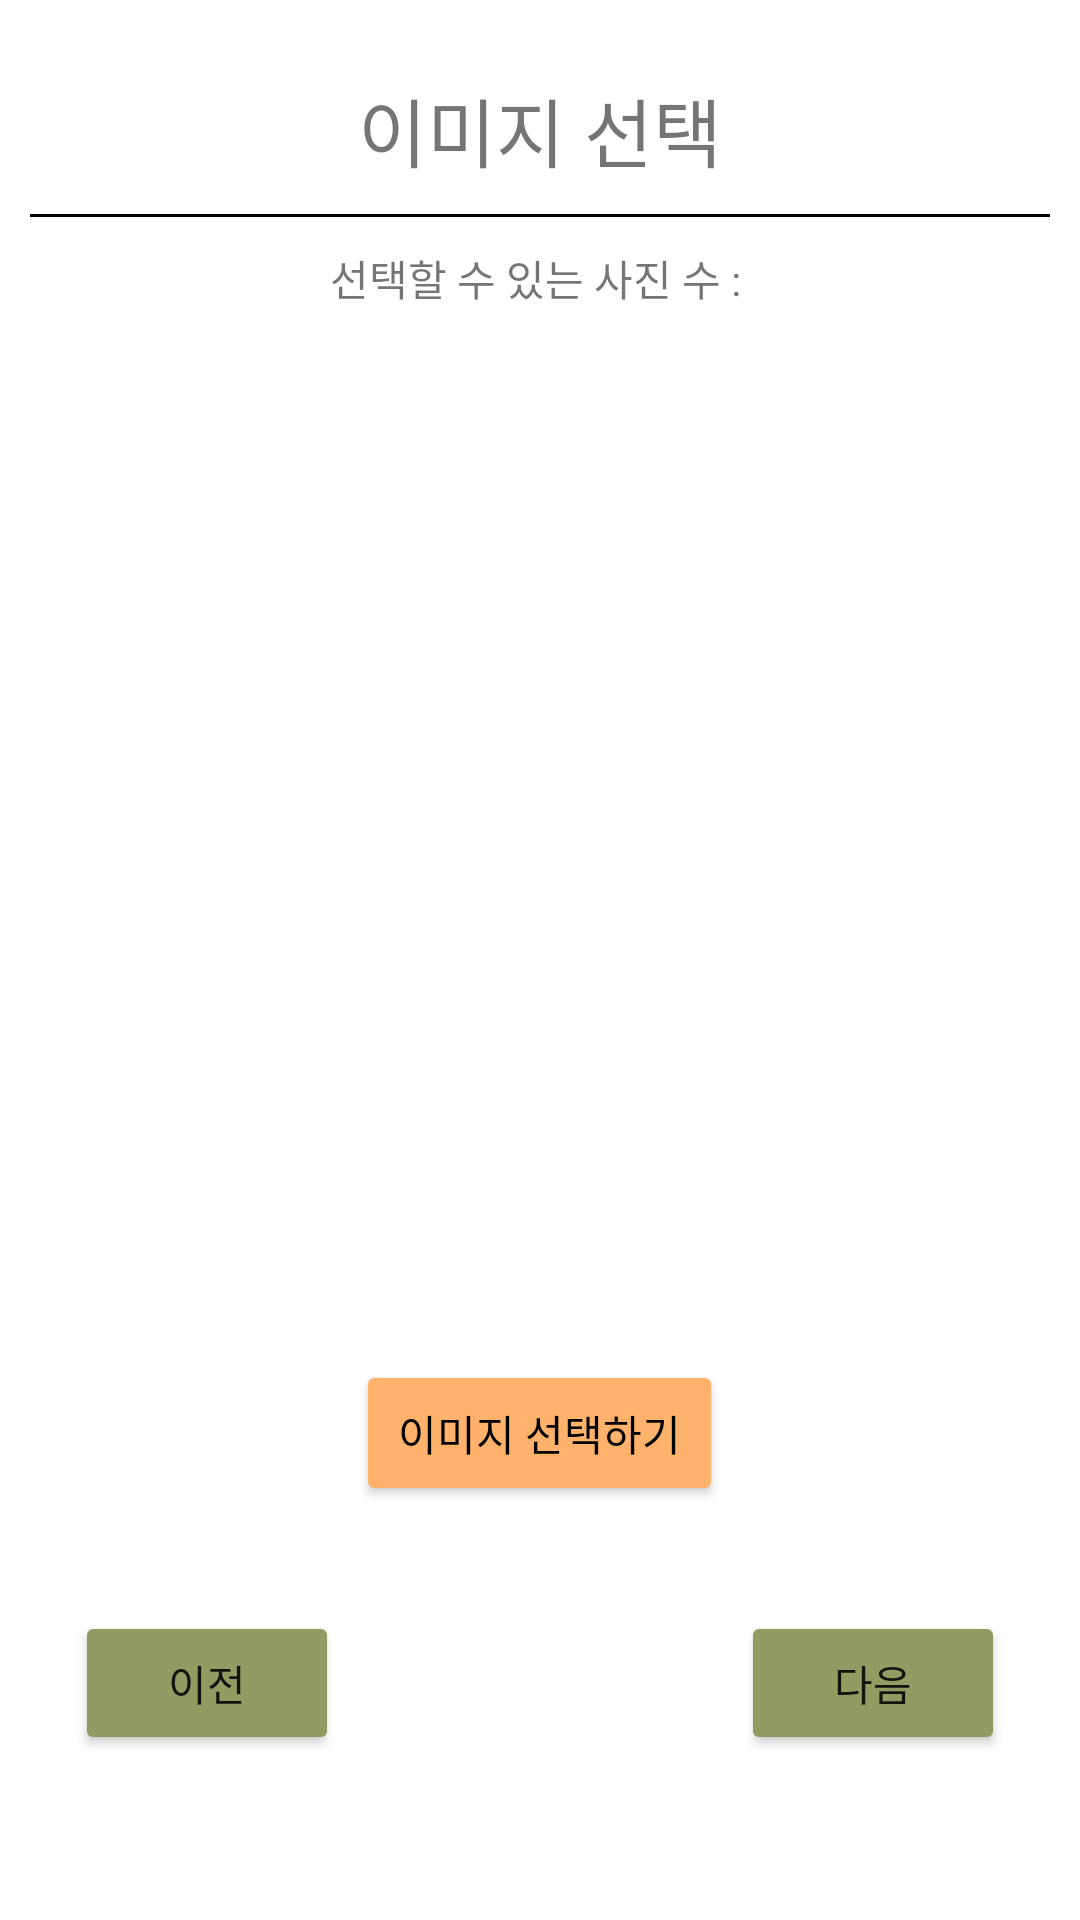

Write the Android layout XML for this screen, with the resource values it uses.
<!-- AndroidManifest.xml: application theme Theme.PhotoBook -->
<!-- res/layout/activity_choose_images.xml -->
<?xml version="1.0" encoding="utf-8"?>
<LinearLayout xmlns:android="http://schemas.android.com/apk/res/android"
    xmlns:app="http://schemas.android.com/apk/res-auto"
    xmlns:tools="http://schemas.android.com/tools"
    android:layout_width="match_parent"
    android:layout_height="match_parent"
    android:orientation="vertical"
    android:padding="10dp"
    tools:context=".ChooseImages">
    <LinearLayout
        android:orientation="vertical"
        android:layout_width="match_parent"
        android:layout_height="0dp"
        android:layout_weight="1">
        <TextView
            android:layout_width="match_parent"
            android:layout_height="wrap_content"
            android:layout_marginTop="15dp"
            android:text="이미지 선택"
            android:textSize="25dp"
            android:gravity="center"
            android:layout_marginBottom="10dp"/>
        <View
            android:layout_width="match_parent"
            android:layout_height="1dp"
            android:background="#000000"
            android:layout_marginBottom="10dp"/>

        <TextView
            android:id="@+id/maxPhotoTV"
            android:layout_width="match_parent"
            android:layout_height="wrap_content"
            android:text="선택할 수 있는 사진 수 : "
            android:gravity="center"
            android:layout_marginBottom="10dp"/>

        <androidx.recyclerview.widget.RecyclerView
            tools:listitem="@layout/item_image"
            android:layout_width="match_parent"
            android:layout_height="match_parent"
            android:id="@+id/recyclerGridImageView"/>
        
    </LinearLayout>
    <LinearLayout
        android:layout_marginTop="15dp"
        android:layout_marginBottom="30dp"
        android:layout_width="match_parent"
        android:layout_height="wrap_content"
        android:layout_gravity="bottom"
        android:orientation="vertical">
        <Button
            android:id="@+id/getImagesButton"
            android:padding="14dp"
            android:layout_marginBottom="20dp"
            android:layout_width="wrap_content"
            android:layout_height="wrap_content"
            android:text="이미지 선택하기"
            android:layout_gravity="center"
            android:backgroundTint="@color/orange_200"
            android:textColor="@color/black"/>
        <LinearLayout
            android:layout_width="match_parent"
            android:layout_height="wrap_content"
            android:layout_margin="15dp"
            android:orientation="horizontal">
            <Button
                android:layout_width="wrap_content"
                android:layout_height="wrap_content"
                android:text="이전"
                android:backgroundTint="#939B62"
                android:id="@+id/coverBack"/>
            <View
                android:layout_width="0dp"
                android:layout_height="match_parent"
                android:layout_weight="1" />
            <Button
                android:layout_width="wrap_content"
                android:layout_height="wrap_content"
                android:text="다음"
                android:backgroundTint="#939B62"
                android:id="@+id/coverNext"/>
        </LinearLayout>
    </LinearLayout>
</LinearLayout>
<!-- res/layout/item_image.xml (included above) -->
<?xml version="1.0" encoding="utf-8"?>
<ImageView xmlns:android="http://schemas.android.com/apk/res/android"
    android:id="@+id/ImageViewItem"
    android:layout_width="match_parent"
    android:layout_height="128dp"
    android:layout_margin="1dp"
    android:adjustViewBounds="true"
    android:scaleType="centerCrop"/>
<!-- resources referenced by this layout -->
<resources>
  <color name="black">#FF000000</color>
  <color name="orange_200">#FFB26B</color>
  <style name="Theme.PhotoBook" parent="Theme.MaterialComponents.DayNight.DarkActionBar">
          
          <item name="colorPrimary">@color/purple_500</item>
          <item name="colorPrimaryVariant">@color/purple_700</item>
          <item name="colorOnPrimary">@color/white</item>
          
          <item name="colorSecondary">@color/teal_200</item>
          <item name="colorSecondaryVariant">@color/teal_700</item>
          <item name="colorOnSecondary">@color/black</item>
          
          <item name="android:statusBarColor" tools:targetApi="l">?attr/colorPrimaryVariant</item>
          
      </style>
  <color name="purple_500">#939B62</color>
  <color name="purple_700">#6C7348</color>
  <color name="white">#FFFFFFFF</color>
  <color name="teal_200">#FF03DAC5</color>
  <color name="teal_700">#FF018786</color>
</resources>
